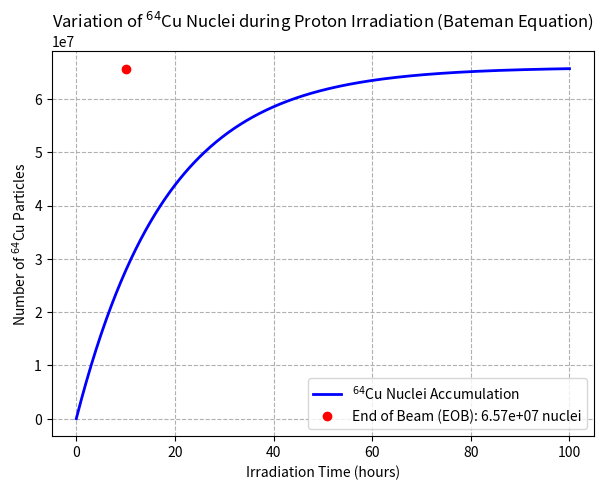

Source code (Python):
import numpy as np
import matplotlib.pyplot as plt

# Thông số bài toán
R = 1000 * 3600  # 1.44 x 10^8 hạt/giờ
T_half = 12.7     # Chu kỳ bán rã Cu-64 (giờ)
lamda = np.log(2) / T_half

# Khởi tạo trục thời gian từ 0 đến 10 giờ
t = np.linspace(0, 100, 500)
N = (R / lamda) * (1 - np.exp(-lamda * t))

# Vẽ đồ thị
plt.figure(figsize=(7, 5))
plt.plot(t, N, 'b-', linewidth=2, label='${}^{64}$Cu Nuclei Accumulation')
plt.plot(10, N[-1], 'ro', label=f'End of Beam (EOB): {N[-1]:.2e} nuclei')

plt.title('Variation of ${}^{64}$Cu Nuclei during Proton Irradiation (Bateman Equation)')
plt.xlabel('Irradiation Time (hours)')
plt.ylabel('Number of ${}^{64}$Cu Particles')
plt.grid(True, linestyle='--')
plt.legend()
plt.show()
